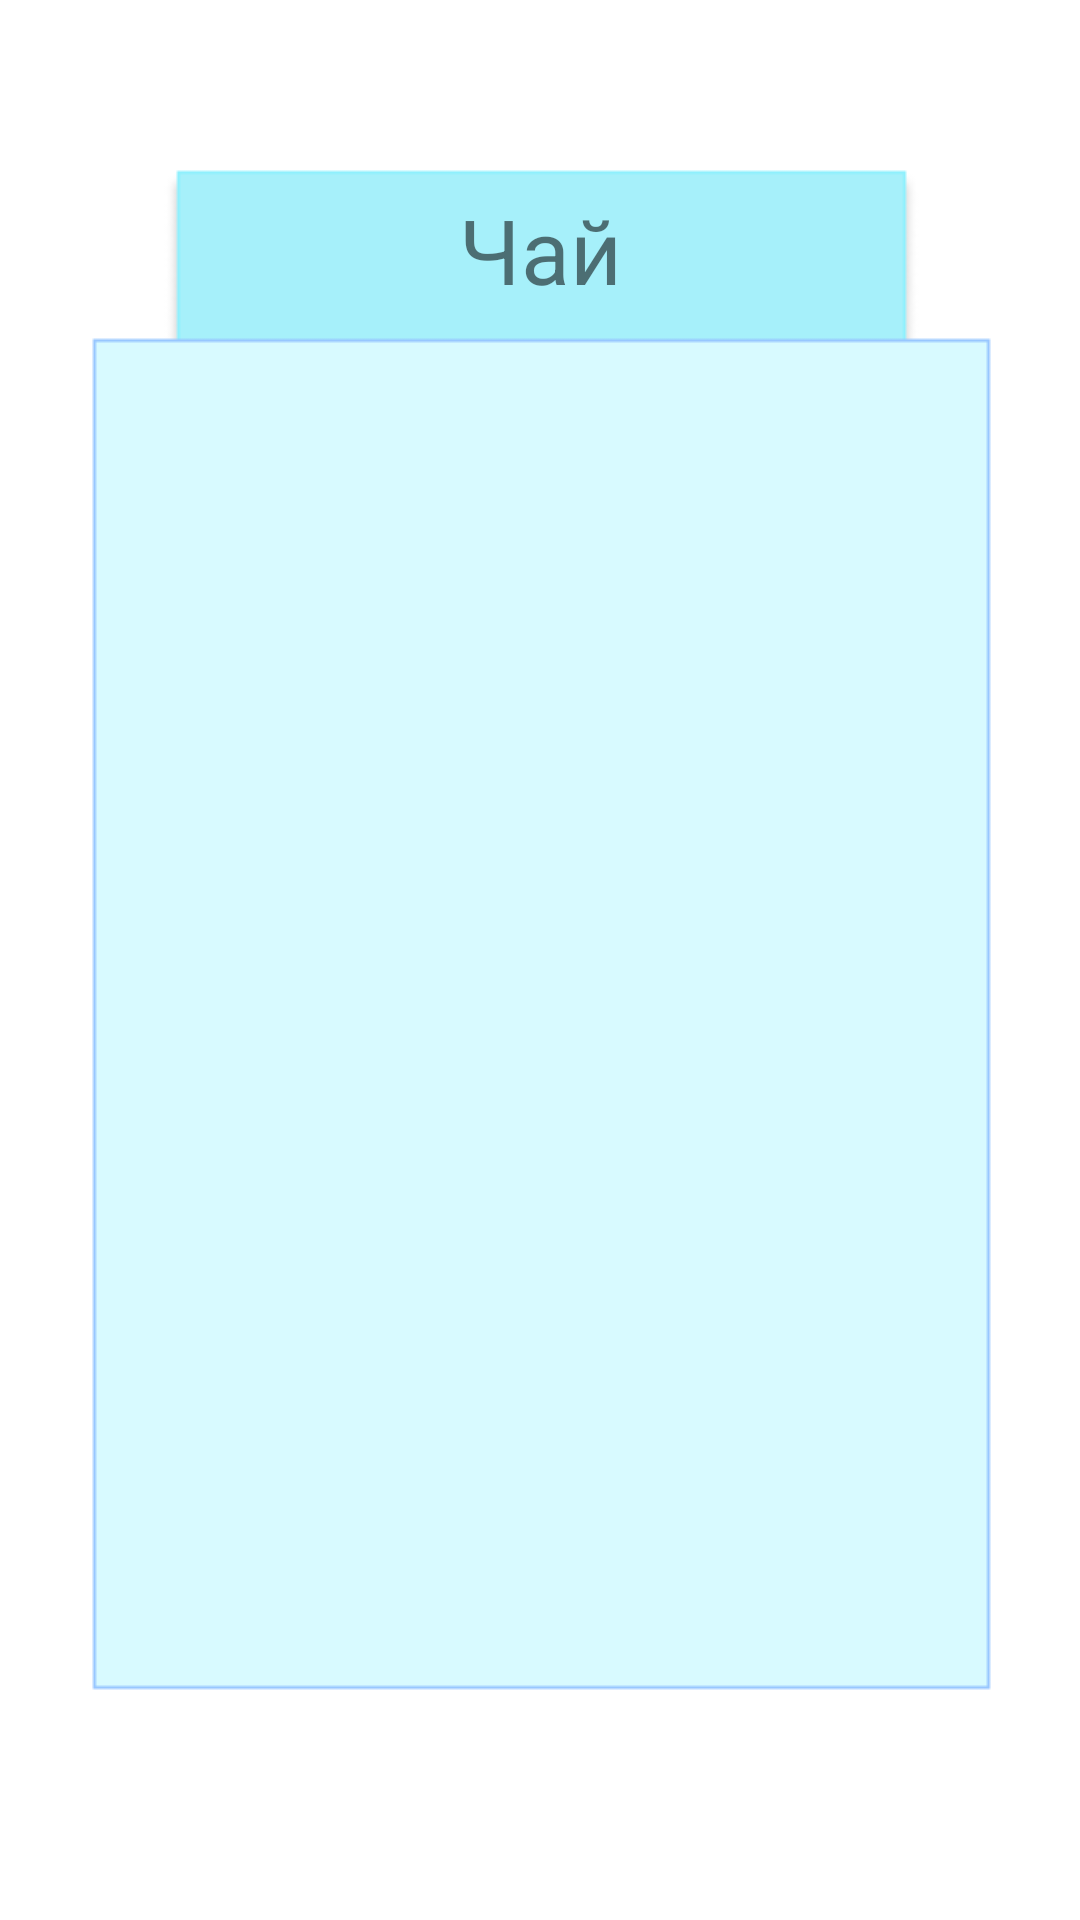

Produce the Android XML layout that renders to this screen, including the resource entries it uses.
<!-- AndroidManifest.xml: application theme Theme.MyApplication444 -->
<!-- res/layout/fragment_second.xml -->
<?xml version="1.0" encoding="utf-8"?>
<FrameLayout xmlns:android="http://schemas.android.com/apk/res/android"
    xmlns:app="http://schemas.android.com/apk/res-auto"
    xmlns:tools="http://schemas.android.com/tools"
    android:layout_width="match_parent"
    android:layout_height="match_parent"
    tools:context=".SecondFragment">

    <androidx.constraintlayout.widget.ConstraintLayout
        android:layout_width="match_parent"
        android:layout_height="match_parent"
        android:background="@drawable/android_small___1">

        <TextView
            android:id="@+id/textView"
            android:layout_width="wrap_content"
            android:layout_height="wrap_content"
            android:text="@string/tea"
            android:textSize="30sp"
            app:layout_constraintBottom_toBottomOf="parent"
            app:layout_constraintEnd_toEndOf="parent"
            app:layout_constraintStart_toStartOf="parent"
            app:layout_constraintTop_toTopOf="parent"
            app:layout_constraintVertical_bias="0.105" />

        <ListView
            android:layout_width="263dp"
            android:layout_height="348dp"
            app:layout_constraintBottom_toBottomOf="parent"
            app:layout_constraintEnd_toEndOf="parent"
            app:layout_constraintHorizontal_bias="0.508"
            app:layout_constraintStart_toStartOf="parent"
            app:layout_constraintTop_toTopOf="parent"
            app:layout_constraintVertical_bias="0.556" />
    </androidx.constraintlayout.widget.ConstraintLayout>

</FrameLayout>
<!-- resources referenced by this layout -->
<resources>
  <!-- drawable android_small___1: png bitmap (drawable, 2798 bytes) -->
  <string name="tea">Чай</string>
  <style name="Theme.MyApplication444" parent="Theme.MaterialComponents.DayNight.DarkActionBar">
          
          <item name="colorPrimary">@color/purple_500</item>
          <item name="colorPrimaryVariant">@color/purple_700</item>
          <item name="colorOnPrimary">@color/white</item>
          
          <item name="colorSecondary">@color/teal_200</item>
          <item name="colorSecondaryVariant">@color/teal_700</item>
          <item name="colorOnSecondary">@color/black</item>
          
          <item name="android:statusBarColor">?attr/colorPrimaryVariant</item>
          
      </style>
  <!-- not gathered from this repository: default colours our renderer supplied (Android Studio template values) -->
  <color name="purple_500">#FF6200EE</color>
  <color name="purple_700">#FF3700B3</color>
  <color name="teal_200">#FF03DAC5</color>
  <color name="teal_700">#FF018786</color>
  <color name="black">#FF000000</color>
  <color name="white">#FFFFFFFF</color>
</resources>
